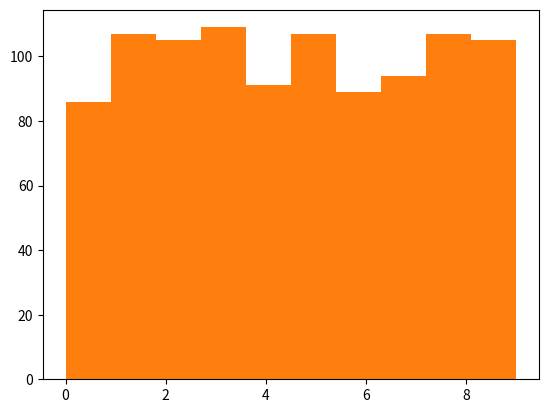

Recreate this plot in Python.
import matplotlib.pyplot as plt
import random

def freq(values):
    counts = {}
    for v in values:
      if v in counts:
        counts[v] += 1
      else:
        counts[v] = 1
    return counts

values = [0,1,2,3,4,5,6,7,8,9]
plt.hist(values, bins=5)
plt.show()
print(len(set(values)))
print(freq(values))

values = [random.randint(0, 9) for x in range(1000)]
plt.hist(values)
plt.show()
print(len(set(values)))
print(freq(values))


'''
plt.hist([1,1,1,3,3,5,8,8,10])
plt.show()

plt.plot([1,4,8,4,1])
plt.plot([1,2,3,4,5], 'r')
plt.plot([1,2,3,4,5], [6,5,4,3,1])
plt.xlabel("Time (Years)")
plt.ylabel("Distance (miles)")
plt.title("Change in distance over Time")
plt.show()

plt.scatter([1,2,3,4,5], [6,5,4,3,1])
plt.scatter([1,2,3,4,5], [1,2,3,4,5])
plt.show()
'''
